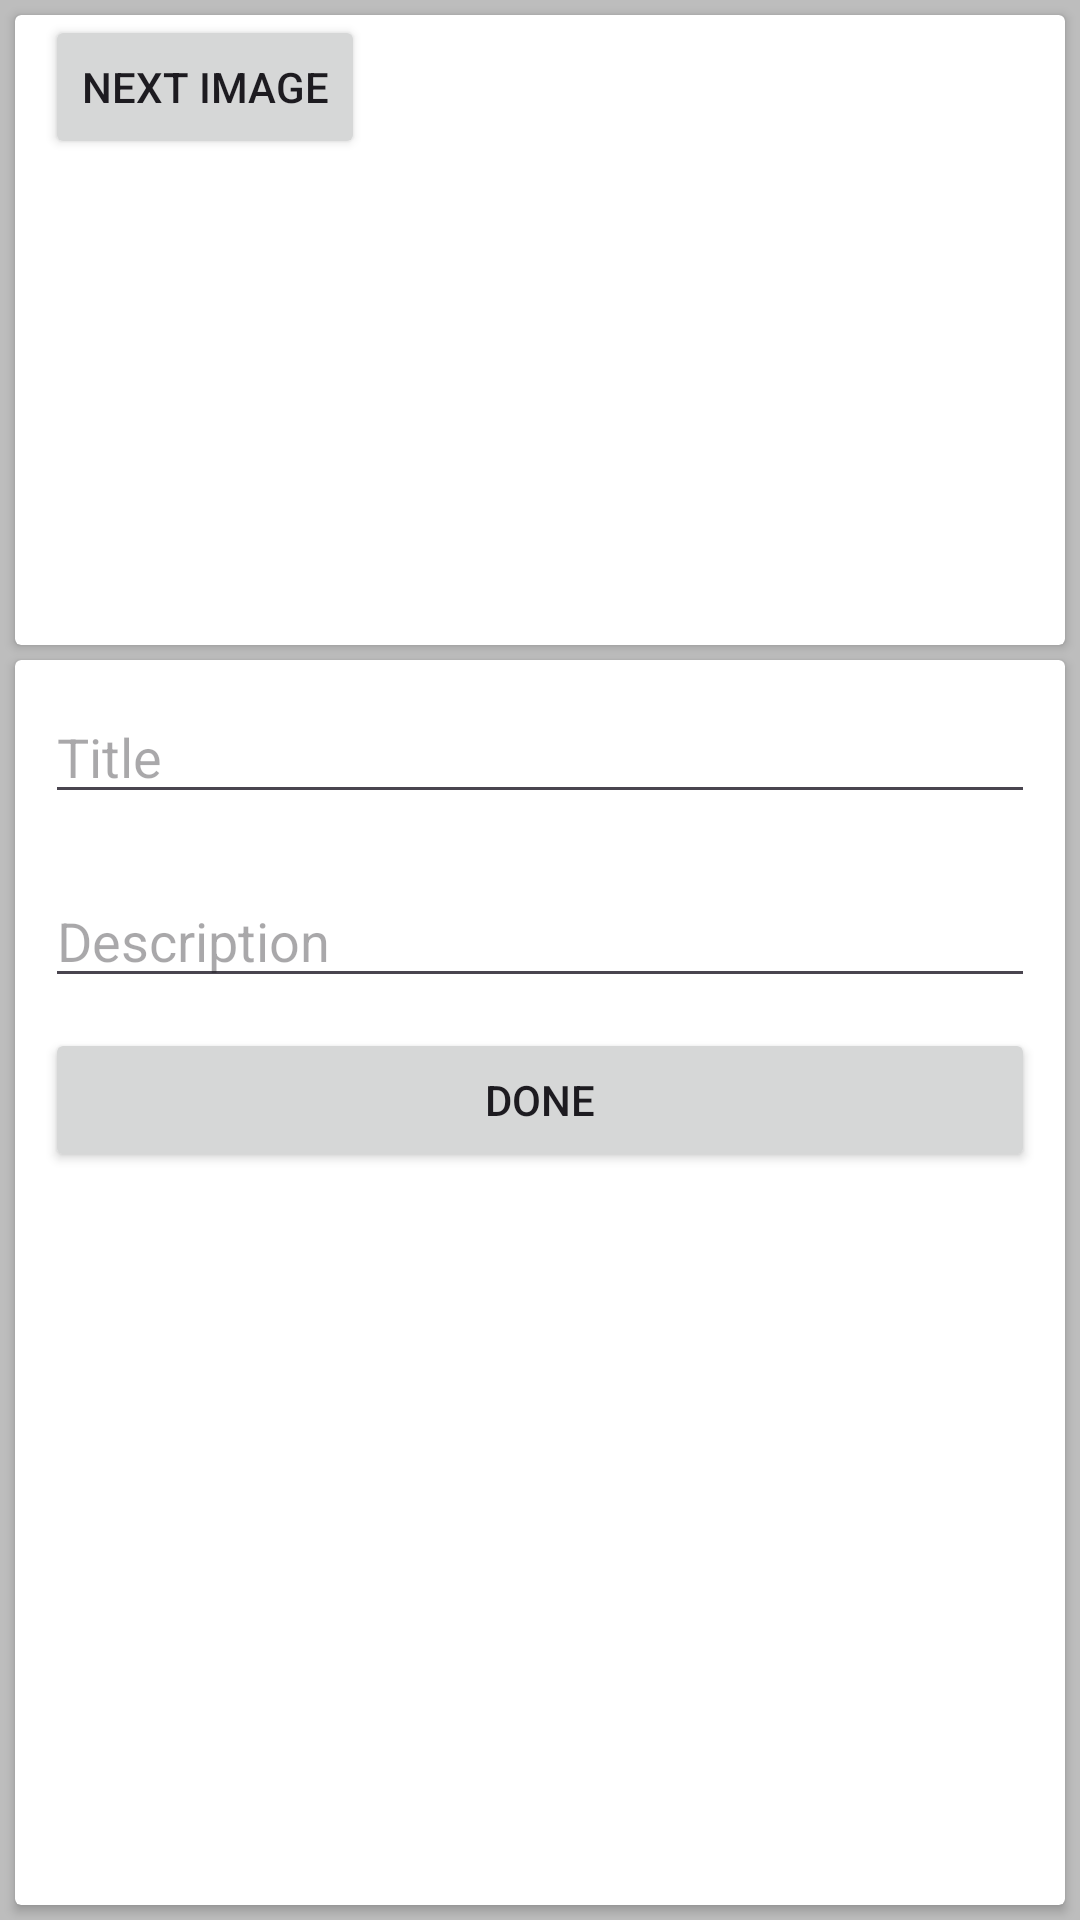

Produce the Android XML layout that renders to this screen, including the resource entries it uses.
<!-- AndroidManifest.xml: application theme Theme.KotlinIntro -->
<!-- res/layout/activity_edit.xml -->
<?xml version="1.0" encoding="utf-8"?>
<androidx.constraintlayout.widget.ConstraintLayout xmlns:android="http://schemas.android.com/apk/res/android"
    xmlns:app="http://schemas.android.com/apk/res-auto"
    xmlns:tools="http://schemas.android.com/tools"
    android:layout_width="match_parent"
    android:layout_height="match_parent"
    android:background="#BDBDBD"
    tools:context=".EditActivity">

    <androidx.cardview.widget.CardView
        android:layout_width="0dp"
        android:layout_height="0dp"
        android:layout_marginTop="5dp"
        android:layout_marginBottom="5dp"
        app:layout_constraintBottom_toBottomOf="parent"
        app:layout_constraintEnd_toEndOf="@+id/cardView"
        app:layout_constraintStart_toStartOf="@+id/cardView"
        app:layout_constraintTop_toBottomOf="@+id/cardView"
        app:layout_constraintVertical_bias="0.0">

        <LinearLayout
            android:layout_width="match_parent"
            android:layout_height="match_parent"
            android:orientation="vertical">

            <EditText
                android:id="@+id/edTitle"
                android:layout_width="match_parent"
                android:layout_height="wrap_content"
                android:layout_margin="10dp"
                android:ems="10"
                android:hint="Title"
                android:inputType="textPersonName" />

            <EditText
                android:id="@+id/edDesc"
                android:layout_width="match_parent"
                android:layout_height="wrap_content"
                android:layout_margin="10dp"
                android:ems="10"
                android:hint="Description"
                android:inputType="textPersonName" />

            <Button
                android:id="@+id/bDone"
                android:layout_width="match_parent"
                android:layout_height="wrap_content"
                android:layout_marginStart="10dp"
                android:layout_marginEnd="10dp"
                android:text="done" />
        </LinearLayout>
    </androidx.cardview.widget.CardView>

    <androidx.cardview.widget.CardView
        android:id="@+id/cardView"
        android:layout_width="match_parent"
        android:layout_height="wrap_content"
        android:layout_margin="5dp"
        app:layout_constraintEnd_toEndOf="parent"
        app:layout_constraintStart_toStartOf="parent"
        app:layout_constraintTop_toTopOf="parent">

        <LinearLayout
            android:layout_width="match_parent"
            android:layout_height="match_parent"
            android:orientation="horizontal">

            <ImageView
                android:id="@+id/imageView"
                android:layout_width="wrap_content"
                android:layout_height="200dp"
                android:layout_margin="5dp"
                android:scaleType="fitCenter"
                app:srcCompat="@drawable/img1" />

            <Button
                android:id="@+id/bNext"
                android:layout_width="wrap_content"
                android:layout_height="wrap_content"
                android:layout_marginEnd="32dp"
                android:layout_marginBottom="10dp"
                android:text="next image" />

        </LinearLayout>

    </androidx.cardview.widget.CardView>

</androidx.constraintlayout.widget.ConstraintLayout>
<!-- resources referenced by this layout -->
<resources>
  <style name="Theme.KotlinIntro" parent="Base.Theme.KotlinIntro" />
  <style name="Base.Theme.KotlinIntro" parent="Theme.Material3.DayNight.NoActionBar">
          
          
      </style>
</resources>
